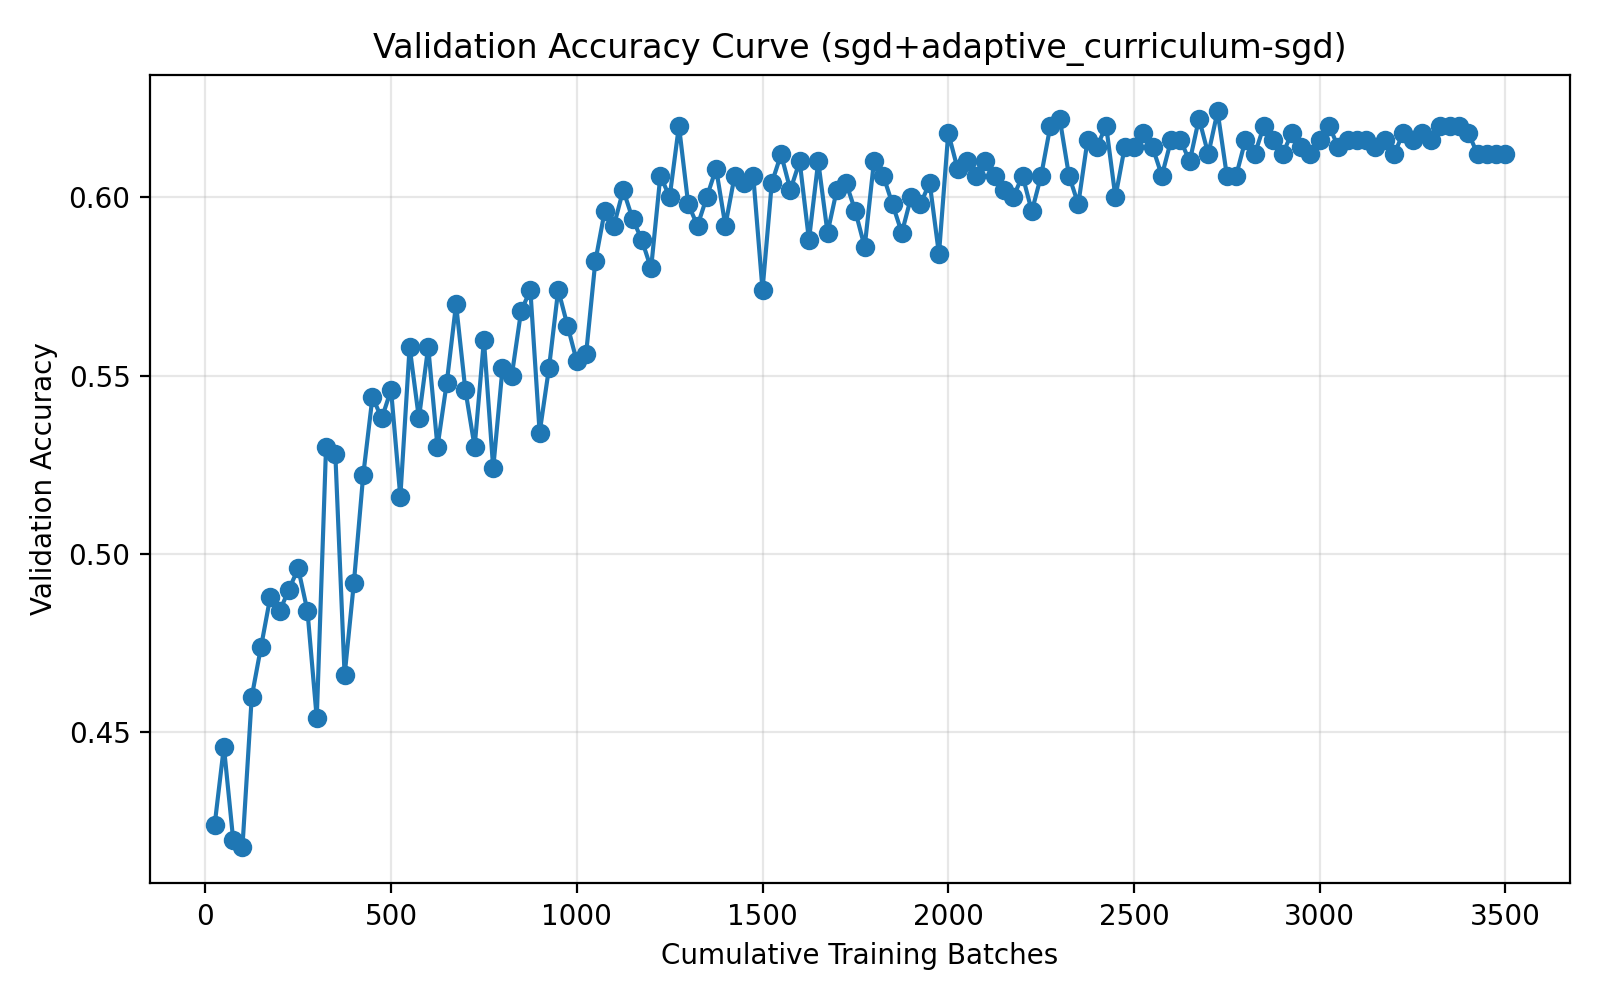

Data behind this chart, as committed beside it:
run_name, method, epoch, cumulative_batches, elapsed_seconds, val_accuracy
04-11_21-46, sgd+adaptive_curriculum-sgd, 1, 25, 2.338, 0.424
04-11_21-46, sgd+adaptive_curriculum-sgd, 2, 50, 4.007, 0.446
04-11_21-46, sgd+adaptive_curriculum-sgd, 3, 75, 5.661, 0.42
04-11_21-46, sgd+adaptive_curriculum-sgd, 4, 100, 7.334, 0.418
04-11_21-46, sgd+adaptive_curriculum-sgd, 5, 125, 8.982, 0.46
04-11_21-46, sgd+adaptive_curriculum-sgd, 6, 150, 11.18, 0.474
04-11_21-46, sgd+adaptive_curriculum-sgd, 7, 175, 12.87, 0.488
04-11_21-46, sgd+adaptive_curriculum-sgd, 8, 200, 15.05, 0.484
04-11_21-46, sgd+adaptive_curriculum-sgd, 9, 225, 16.73, 0.49
04-11_21-46, sgd+adaptive_curriculum-sgd, 10, 250, 18.87, 0.496
04-11_21-46, sgd+adaptive_curriculum-sgd, 11, 275, 20.55, 0.484
04-11_21-46, sgd+adaptive_curriculum-sgd, 12, 300, 22.74, 0.454
04-11_21-46, sgd+adaptive_curriculum-sgd, 13, 325, 24.44, 0.53
04-11_21-46, sgd+adaptive_curriculum-sgd, 14, 350, 26.61, 0.528
04-11_21-46, sgd+adaptive_curriculum-sgd, 15, 375, 28.31, 0.466
04-11_21-46, sgd+adaptive_curriculum-sgd, 16, 400, 30.51, 0.492
04-11_21-46, sgd+adaptive_curriculum-sgd, 17, 425, 32.22, 0.522
04-11_21-46, sgd+adaptive_curriculum-sgd, 18, 450, 34.41, 0.544
04-11_21-46, sgd+adaptive_curriculum-sgd, 19, 475, 36.08, 0.538
04-11_21-46, sgd+adaptive_curriculum-sgd, 20, 500, 38.26, 0.546
04-11_21-46, sgd+adaptive_curriculum-sgd, 21, 525, 39.97, 0.516
04-11_21-46, sgd+adaptive_curriculum-sgd, 22, 550, 42.16, 0.558
04-11_21-46, sgd+adaptive_curriculum-sgd, 23, 575, 43.84, 0.538
04-11_21-46, sgd+adaptive_curriculum-sgd, 24, 600, 46.01, 0.558
04-11_21-46, sgd+adaptive_curriculum-sgd, 25, 625, 47.02, 0.53
04-11_21-46, sgd+adaptive_curriculum-sgd, 26, 650, 47.97, 0.548
04-11_21-46, sgd+adaptive_curriculum-sgd, 27, 675, 48.93, 0.57
04-11_21-46, sgd+adaptive_curriculum-sgd, 28, 700, 49.89, 0.546
04-11_21-46, sgd+adaptive_curriculum-sgd, 29, 725, 50.85, 0.53
04-11_21-46, sgd+adaptive_curriculum-sgd, 30, 750, 51.81, 0.56
04-11_21-46, sgd+adaptive_curriculum-sgd, 31, 775, 52.8, 0.524
04-11_21-46, sgd+adaptive_curriculum-sgd, 32, 800, 53.76, 0.552
04-11_21-46, sgd+adaptive_curriculum-sgd, 33, 825, 54.71, 0.55
04-11_21-46, sgd+adaptive_curriculum-sgd, 34, 850, 55.68, 0.568
04-11_21-46, sgd+adaptive_curriculum-sgd, 35, 875, 56.66, 0.574
04-11_21-46, sgd+adaptive_curriculum-sgd, 36, 900, 57.59, 0.534
04-11_21-46, sgd+adaptive_curriculum-sgd, 37, 925, 58.35, 0.552
04-11_21-46, sgd+adaptive_curriculum-sgd, 38, 950, 59.03, 0.574
04-11_21-46, sgd+adaptive_curriculum-sgd, 39, 975, 59.77, 0.564
04-11_21-46, sgd+adaptive_curriculum-sgd, 40, 1000, 60.47, 0.554
04-11_21-46, sgd+adaptive_curriculum-sgd, 41, 1025, 61.48, 0.556
04-11_21-46, sgd+adaptive_curriculum-sgd, 42, 1050, 62.49, 0.582
04-11_21-46, sgd+adaptive_curriculum-sgd, 43, 1075, 63.49, 0.596
04-11_21-46, sgd+adaptive_curriculum-sgd, 44, 1100, 64.47, 0.592
04-11_21-46, sgd+adaptive_curriculum-sgd, 45, 1125, 65.47, 0.602
04-11_21-46, sgd+adaptive_curriculum-sgd, 46, 1150, 66.46, 0.594
04-11_21-46, sgd+adaptive_curriculum-sgd, 47, 1175, 67.44, 0.588
04-11_21-46, sgd+adaptive_curriculum-sgd, 48, 1200, 68.4, 0.58
04-11_21-46, sgd+adaptive_curriculum-sgd, 49, 1225, 69.37, 0.606
04-11_21-46, sgd+adaptive_curriculum-sgd, 50, 1250, 70.38, 0.6
04-11_21-46, sgd+adaptive_curriculum-sgd, 51, 1275, 71.36, 0.62
04-11_21-46, sgd+adaptive_curriculum-sgd, 52, 1300, 72.33, 0.598
04-11_21-46, sgd+adaptive_curriculum-sgd, 53, 1325, 73.34, 0.592
04-11_21-46, sgd+adaptive_curriculum-sgd, 54, 1350, 74.33, 0.6
04-11_21-46, sgd+adaptive_curriculum-sgd, 55, 1375, 75.31, 0.608
04-11_21-46, sgd+adaptive_curriculum-sgd, 56, 1400, 76.28, 0.592
04-11_21-46, sgd+adaptive_curriculum-sgd, 57, 1425, 77.29, 0.606
04-11_21-46, sgd+adaptive_curriculum-sgd, 58, 1450, 78.26, 0.604
04-11_21-46, sgd+adaptive_curriculum-sgd, 59, 1475, 79.21, 0.606
04-11_21-46, sgd+adaptive_curriculum-sgd, 60, 1500, 80.21, 0.574
... 80 more rows
